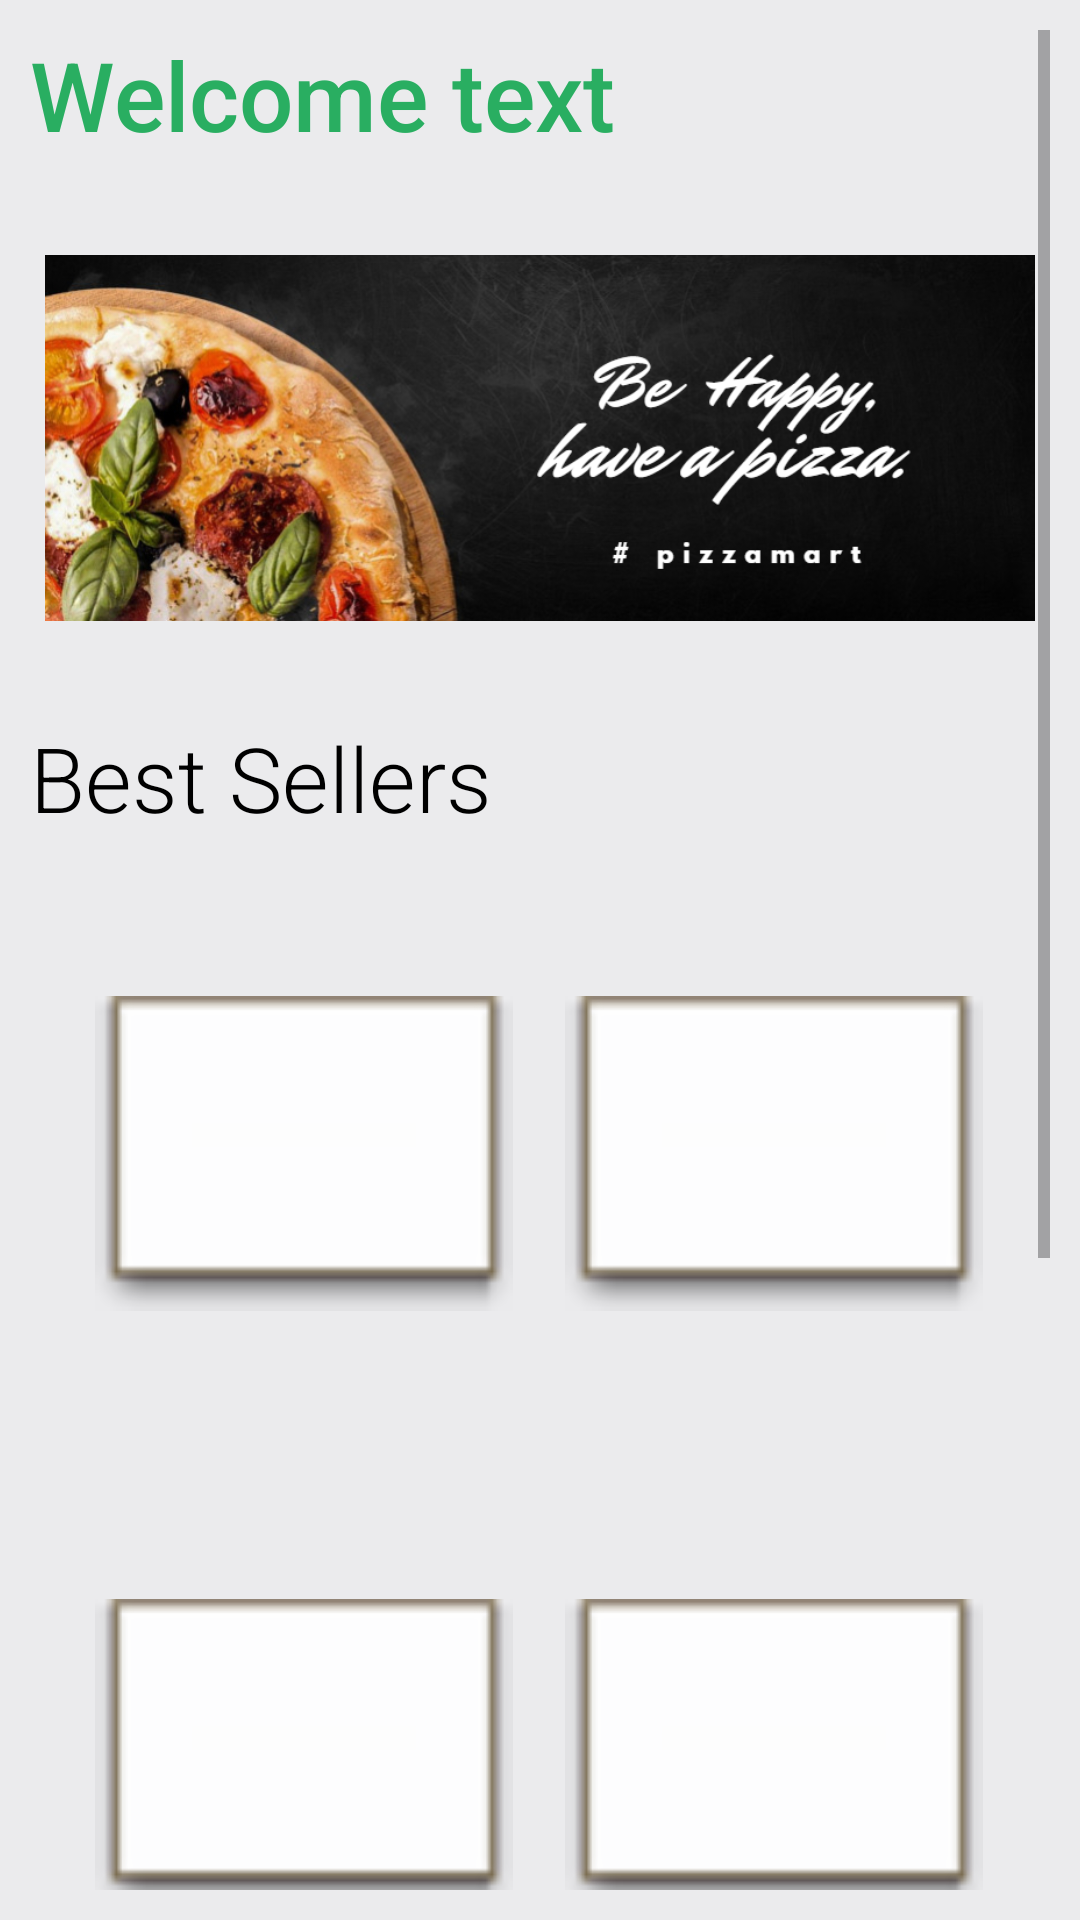

Produce the Android XML layout that renders to this screen, including the resource entries it uses.
<!-- AndroidManifest.xml: application theme Theme.ShoppingCart -->
<!-- res/layout/fragment_home.xml -->
<?xml version="1.0" encoding="utf-8"?>
<FrameLayout xmlns:android="http://schemas.android.com/apk/res/android"
    xmlns:app="http://schemas.android.com/apk/res-auto"
    xmlns:tools="http://schemas.android.com/tools"
    android:id="@+id/home_Fragment"
    android:layout_width="match_parent"
    android:layout_height="match_parent"
    android:background="#EBEBED"
    android:padding="10dp"
    tools:context=".HomeFragment">

    <ScrollView
        android:layout_width="match_parent"
        android:layout_height="match_parent">

        <LinearLayout
            android:layout_width="match_parent"
            android:layout_height="wrap_content"
            android:orientation="vertical"
            >

            <TextView
                android:id="@+id/welcome"
                android:layout_width="match_parent"
                android:layout_height="wrap_content"
                android:fontFamily="sans-serif-medium"
                android:text="Welcome text"
                android:textColor="#29AE61"
                android:textSize="32dp" />

            <ImageView
                android:id="@+id/Popular_img"
                android:layout_width="match_parent"
                android:layout_height="186dp"
                android:layout_weight="1"
                android:contentDescription="First Item"
                android:padding="5dp"
                android:src="@drawable/homecover1" />

            <TextView
                android:id="@+id/tvmenu"
                android:layout_width="match_parent"
                android:layout_height="wrap_content"
                android:fontFamily="sans-serif-light"
                android:text="Best Sellers"
                android:textColor="#000000"
                android:textSize="30dp" />

            <androidx.constraintlayout.widget.ConstraintLayout
                android:layout_width="match_parent"
                android:layout_height="650dp"
                android:layout_margin="10dp"
                android:background="@drawable/curve">

                <ImageView
                    android:id="@+id/item1"
                    android:layout_width="150dp"
                    android:layout_height="150dp"
                    android:layout_marginTop="20dp"
                    android:layout_weight="1"
                    android:contentDescription="First Item"
                    android:padding="5dp"
                    android:src="@android:drawable/editbox_dropdown_light_frame"
                    app:layout_constraintEnd_toStartOf="@+id/item2"
                    app:layout_constraintHorizontal_bias="0.5"
                    app:layout_constraintStart_toStartOf="parent"
                    app:layout_constraintTop_toTopOf="parent" />

                <ImageView
                    android:id="@+id/item2"
                    android:layout_width="150dp"
                    android:layout_height="150dp"
                    android:layout_marginTop="20dp"
                    android:layout_weight="1"
                    android:padding="5dp"
                    android:src="@android:drawable/editbox_dropdown_light_frame"
                    app:layout_constraintEnd_toEndOf="parent"
                    app:layout_constraintHorizontal_bias="0.5"
                    app:layout_constraintStart_toEndOf="@+id/item1"
                    app:layout_constraintTop_toTopOf="parent" />

                <TextView
                    android:id="@+id/item1_txt"
                    android:layout_width="wrap_content"
                    android:layout_height="wrap_content"
                    android:layout_marginStart="45sp"
                    android:layout_marginLeft="45sp"
                    android:layout_marginTop="12sp"
                    android:layout_weight="1"
                    app:layout_constraintStart_toStartOf="parent"
                    app:layout_constraintTop_toBottomOf="@+id/item1" />

                <TextView
                    android:id="@+id/item2_txt"
                    android:layout_width="wrap_content"
                    android:layout_height="wrap_content"
                    android:layout_marginTop="12sp"
                    android:layout_marginEnd="28sp"
                    android:layout_marginRight="28sp"
                    app:layout_constraintEnd_toEndOf="parent"
                    app:layout_constraintTop_toBottomOf="@+id/item2" />

                <ImageView
                    android:id="@+id/item3"
                    android:layout_width="150dp"
                    android:layout_height="150dp"
                    android:layout_marginTop="20dp"
                    android:layout_weight="1"
                    android:padding="5dp"
                    android:src="@android:drawable/editbox_dropdown_light_frame"
                    app:layout_constraintEnd_toStartOf="@+id/item4"
                    app:layout_constraintHorizontal_bias="0.5"
                    app:layout_constraintStart_toStartOf="parent"
                    app:layout_constraintTop_toBottomOf="@+id/item1_txt" />

                <ImageView
                    android:id="@+id/item4"
                    android:layout_width="150dp"
                    android:layout_height="150dp"
                    android:layout_marginTop="20dp"
                    android:layout_weight="1"
                    android:padding="5dp"
                    android:src="@android:drawable/editbox_dropdown_light_frame"
                    app:layout_constraintEnd_toEndOf="parent"
                    app:layout_constraintHorizontal_bias="0.5"
                    app:layout_constraintStart_toEndOf="@+id/item3"
                    app:layout_constraintTop_toBottomOf="@+id/item2_txt" />

                <TextView
                    android:id="@+id/item3_txt"
                    android:layout_width="wrap_content"
                    android:layout_height="wrap_content"
                    android:layout_marginStart="38sp"
                    android:layout_marginLeft="38sp"
                    android:layout_marginTop="12sp"
                    app:layout_constraintStart_toStartOf="parent"
                    app:layout_constraintTop_toBottomOf="@+id/item3" />

                <TextView
                    android:id="@+id/item4_txt"
                    android:layout_width="wrap_content"
                    android:layout_height="wrap_content"
                    android:layout_marginTop="12sp"
                    android:layout_marginEnd="52sp"
                    android:layout_marginRight="52sp"
                    app:layout_constraintEnd_toEndOf="parent"
                    app:layout_constraintTop_toBottomOf="@+id/item4" />

                <ImageView
                    android:id="@+id/item5"
                    android:layout_width="150dp"
                    android:layout_height="150dp"
                    android:layout_marginTop="20dp"
                    android:layout_weight="1"
                    android:padding="5dp"
                    android:src="@android:drawable/editbox_dropdown_light_frame"
                    app:layout_constraintEnd_toStartOf="@+id/item6"
                    app:layout_constraintHorizontal_bias="0.5"
                    app:layout_constraintStart_toStartOf="parent"
                    app:layout_constraintTop_toBottomOf="@+id/item3_txt" />

                <ImageView
                    android:id="@+id/item6"
                    android:layout_width="150dp"
                    android:layout_height="150dp"
                    android:layout_marginTop="20dp"
                    android:layout_weight="1"
                    android:padding="5dp"
                    android:src="@android:drawable/editbox_dropdown_light_frame"
                    app:layout_constraintEnd_toEndOf="parent"
                    app:layout_constraintHorizontal_bias="0.5"
                    app:layout_constraintStart_toEndOf="@+id/item5"
                    app:layout_constraintTop_toBottomOf="@+id/item4_txt" />

                <TextView
                    android:id="@+id/item5_txt"
                    android:layout_width="wrap_content"
                    android:layout_height="wrap_content"
                    android:layout_marginTop="12sp"
                    android:layout_marginEnd="32sp"
                    android:layout_marginRight="32sp"
                    app:layout_constraintEnd_toEndOf="parent"
                    app:layout_constraintTop_toBottomOf="@+id/item6" />

                <TextView
                    android:id="@+id/item6_txt"
                    android:layout_width="wrap_content"
                    android:layout_height="wrap_content"
                    android:layout_marginStart="40sp"
                    android:layout_marginLeft="40sp"
                    android:layout_marginTop="12sp"
                    app:layout_constraintStart_toStartOf="parent"
                    app:layout_constraintTop_toBottomOf="@+id/item5" />

            </androidx.constraintlayout.widget.ConstraintLayout>

        </LinearLayout>
    </ScrollView>

</FrameLayout>
<!-- resources referenced by this layout -->
<resources>
  <!-- drawable homecover1: jpg bitmap (drawable, 210144 bytes) -->
  <style name="Theme.ShoppingCart" parent="Theme.MaterialComponents.DayNight.NoActionBar">
          
          <item name="colorPrimary">#29AE61</item>
          <item name="colorPrimaryVariant">#50C594</item>
          <item name="colorOnPrimary">@color/white</item>
          
          <item name="colorSecondary">@color/teal_200</item>
          <item name="colorSecondaryVariant">@color/teal_700</item>
          <item name="colorOnSecondary">@color/black</item>
          
          <item name="android:statusBarColor" tools:targetApi="l">?attr/colorPrimaryVariant</item>
          
      </style>
  <!-- not gathered from this repository: default colours our renderer supplied (Android Studio template values) -->
  <color name="teal_200">#FF03DAC5</color>
  <color name="teal_700">#FF018786</color>
  <color name="black">#FF000000</color>
  <color name="white">#FFFFFFFF</color>
</resources>
